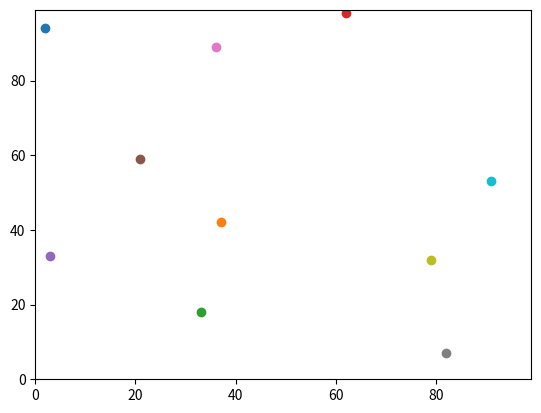

Generate this figure with matplotlib:
import random
import operator
import matplotlib.pyplot

num_of_agents=10
num_of_iterations=100
agents=[]


for i in range(num_of_agents):
    agents.append([random.randint(0,100),random.randint(0,100)])

for j in range(num_of_iterations):    
    for i in range(num_of_agents):
    
        if random.random()<0.5:
            agents[i][0] = (agents[i][0] + 1) % 100
        else:
            agents[i][0] = (agents[i][0] - 1) % 100
            
                 
        if random.random()<0.5:
            agents[i][1] = (agents[i][1] + 1) % 100
        else:
            agents[i][1] = (agents[i][1] - 1) % 100
                    


'''
distance=((agents[0][0]-agents[1][0])**2+(agents[0][1]-agents[1][1])**2)**0.5
print (distance)
'''


for i in range(num_of_agents):
    matplotlib.pyplot.ylim(0, 99)
    matplotlib.pyplot.xlim(0, 99)
    matplotlib.pyplot.scatter(agents[i][1],agents[i][0])
matplotlib.pyplot.show()

